Run: headless pygame with SDL's dummy video driver; simulated clock (each Clock.tick advances the game by its frame time, no real sleeping); random seed 0; keys injected as events and as key.get_pressed() state; mouse plan: one left click at the window centre at the start of phase 2, then a move to the lower-right quarter at the start of phase 3.
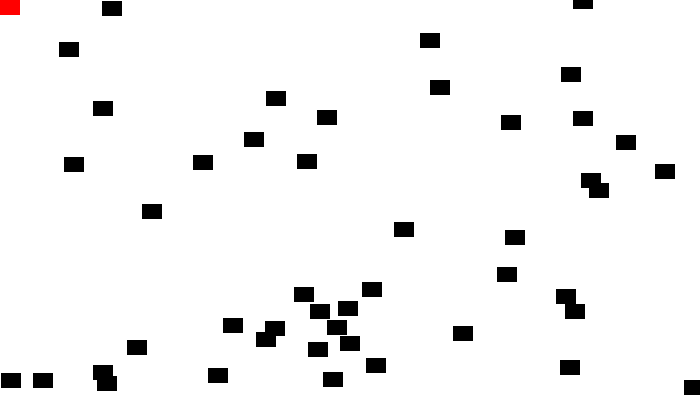
Frame 1 of 4 · flips 1–60 · no input
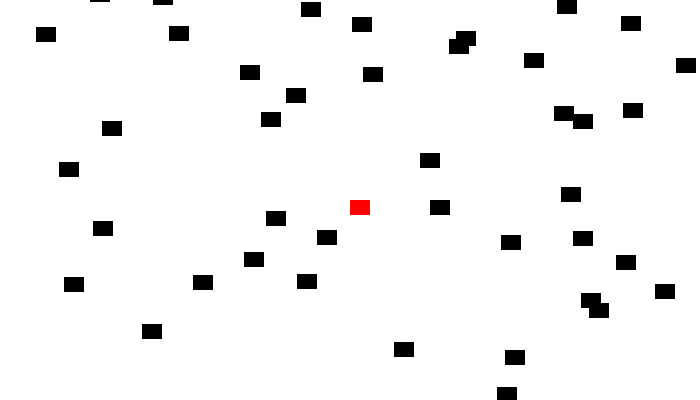
Frame 2 of 4 · flips 61–180 · clicked the window centre · tapped SPACE, RETURN · held RIGHT (→), D
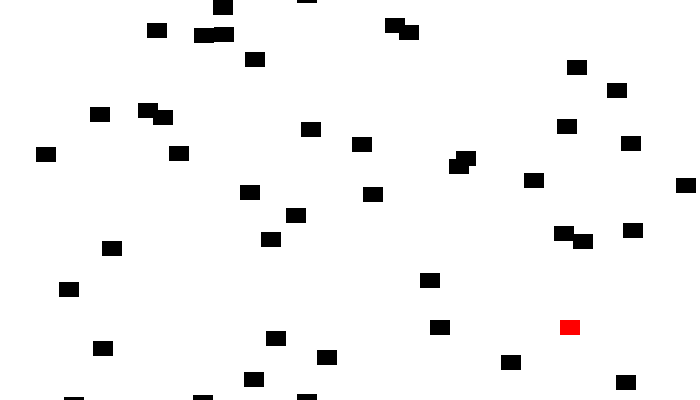
Frame 3 of 4 · flips 181–300 · moved the mouse to the lower-right quarter · held DOWN (↓), S
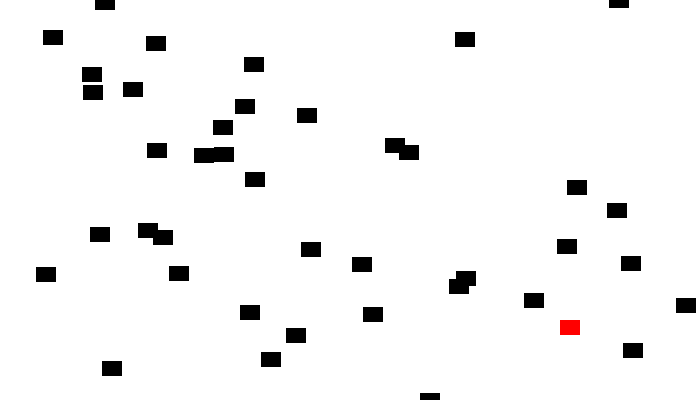
Frame 4 of 4 · flips 301–420 · held LEFT (←), A, UP (↑), W

The pygame program that drew these frames:

import pygame
import random
pygame.init()
screen=pygame.display.set_mode((700,400))
class b(pygame.sprite.Sprite):
    def __init__(self,clr):
        super().__init__()
        self.image=pygame.Surface((20,15))
        self.image.fill(clr)
        self.rect=self.image.get_rect()                                              
    def reset_pos(self):
        self.rect.x=random.randint(20,680)
        self.rect.y=random.randint(-200,20)
    def update(self):
        self.rect.y+=1
        if self.rect.y>400:
            self.reset_pos()

class r(b):
    def update(self):
        pos=pygame.mouse.get_pos()
        self.rect.x=pos[0]
        self.rect.y=pos[1]
blacklist=pygame.sprite.Group()
allsprites=pygame.sprite.Group()
for i in range(50):
    black=b("black")
    black.rect.x=random.randint(0,700)
    black.rect.y=random.randint(0,400)
    blacklist.add(black)
    allsprites.add(black)
red=r("red")
allsprites.add(red)

clock=pygame.time.Clock()

score=0

    
while True:
    for event in pygame.event.get():
        if event.type==pygame.QUIT:
            exit()
    screen.fill("white")
    allsprites.update()
    cl=pygame.sprite.spritecollide(red,blacklist,False)
    for i in cl:
        i.reset_pos()
        score+=1
        print(score)
        


   
    allsprites.draw(screen)
    clock.tick(20)
    pygame.display.update()
    








        
